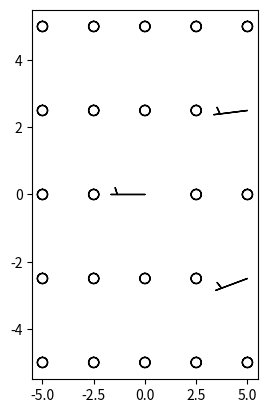

Here is the Python script that generated this plot:
import matplotlib.pylab as plt
import numpy as np

x = np.linspace(-5, 5, 5)
X, Y = np.meshgrid(x, x)
d = np.arctan(Y ** 2. - .25 * Y - X)
U, V = 5 * np.cos(d), np.sin(d)

# barbs plot
ax1 = plt.subplot(1, 2, 1)
ax1.barbs(X, Y, U, V)
'''
# quiver plot
ax2 = plt.subplot(1, 2, 2)
qui = ax2.quiver(X, Y, U, V)
plt.quiverkey(qui, 0.9, 1.05, 1, '1 m/s', labelpos='E', fontproperties={'weight': 'bold'})
'''
plt.show()
